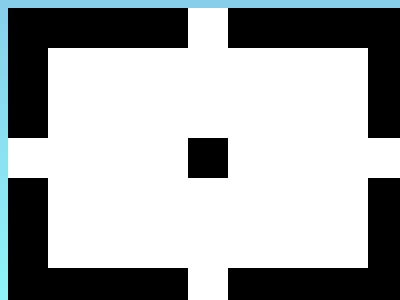

Give the HTML and CSS whose rendering is this image.

<!DOCTYPE html>
<html>

<head>
	<meta charset='utf-8'>
	<meta http-equiv='X-UA-Compatible' content='IE=edge'>
	<title>CSS Battle Daily Targets Solution - 15th Jan, 2024</title>
	<style>
		body {
			display: grid;
			place-items: center;
			min-height: 97vh;
			background: linear-gradient(skyblue, rgb(143, 246, 249));
		}

		.container {
			height: 300px;
			width: 400px;
			background: #000;
		}

		p {
			width: 40px;
			height: 40px;
			margin: 130px 180px;
			background: #000;
			color: #fff;
			box-shadow: 0 0 0 90px, 50px 0 0 90px, -50px 0 0 90px, 0 130px, 0-130px, 180px 0, -180px 0
		}
	</style>
</head>

<body>
	<div class="container">
		<p></p>
	</div>
</body>

</html>
